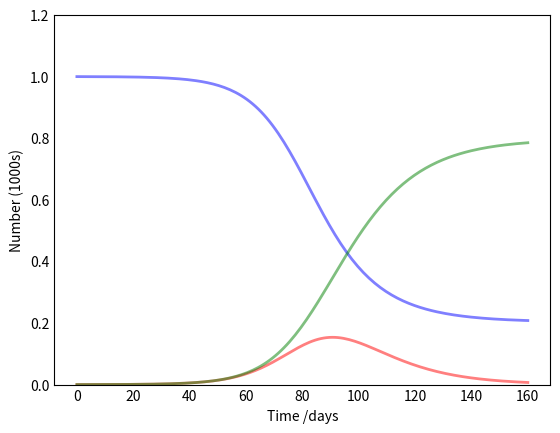

Source code (Python): (Note: this script raises an exception after producing the figure.)
import numpy as np
from scipy.integrate import odeint
import matplotlib.pyplot as plt

# Total population, N.
N = 10000
# Initial number of infected and recovered individuals, I0 and R0.
I0, R0 = 1, 0
# Everyone else, S0, is susceptible to infection initially.
S0 = N - I0 - R0
# Contact rate, beta, and mean recovery rate, gamma, (in 1/days).
beta, gamma = 0.2, 1./10
# A grid of time points (in days)
t = np.linspace(0, 160, 160)

# The SIR model differential equations.
def deriv(y, t, N, beta, gamma):
    S, I, R = y
    dSdt = -beta * S * I / N
    dIdt = beta * S * I / N - gamma * I
    dRdt = gamma * I
    return dSdt, dIdt, dRdt

# Initial conditions vector
y0 = S0, I0, R0
# Integrate the SIR equations over the time grid, t.
ret = odeint(deriv, y0, t, args=(N, beta, gamma))
S, I, R = ret.T

# Plot the data on three separate curves for S(t), I(t) and R(t)
fig = plt.figure(facecolor='w')

ax = fig.add_subplot(111, axisbelow=True)
ax.plot(t, S/N, 'b', alpha=0.5, lw=2, label='Susceptible')
ax.plot(t, I/N, 'r', alpha=0.5, lw=2, label='Infected')
ax.plot(t, R/N, 'g', alpha=0.5, lw=2, label='Recovered with immunity')
ax.set_xlabel('Time /days')
ax.set_ylabel('Number (1000s)')
ax.set_ylim(0,1.2)
ax.yaxis.set_tick_params(length=0)
ax.xaxis.set_tick_params(length=0)
ax.grid(b=True )

legend = ax.legend()
legend.get_frame().set_alpha(0.5)
for spine in ('top', 'right', 'bottom', 'left'):
    ax.spines[spine].set_visible(False)
plt.show()